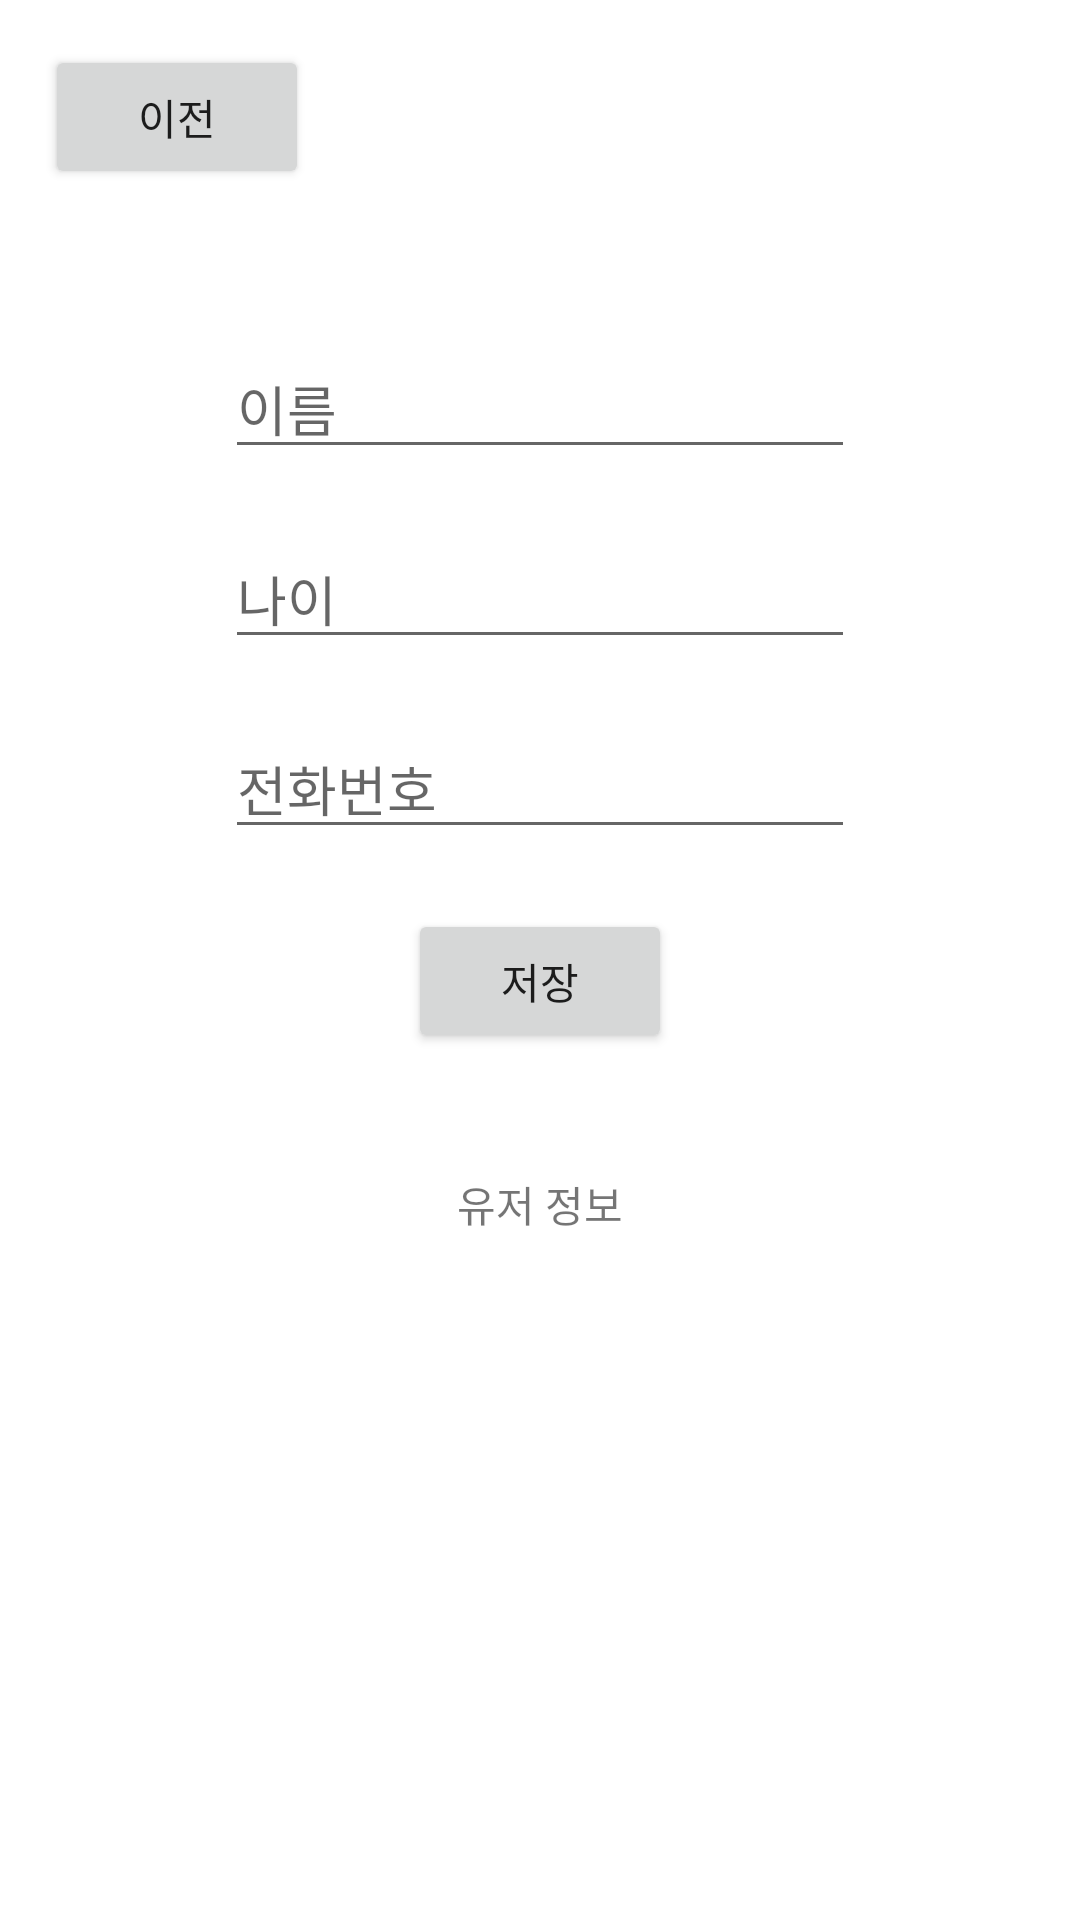

Write the Android layout XML for this screen, with the resource values it uses.
<!-- AndroidManifest.xml: application theme Theme.AndroidStudy_kotlin -->
<!-- res/layout/fragment_room.xml -->
<?xml version="1.0" encoding="utf-8"?>
<androidx.constraintlayout.widget.ConstraintLayout xmlns:android="http://schemas.android.com/apk/res/android"
    xmlns:app="http://schemas.android.com/apk/res-auto"
    xmlns:tools="http://schemas.android.com/tools"
    android:layout_width="match_parent"
    android:layout_height="match_parent"
    tools:context=".view.ui.test.RoomFragment">

    <Button
        android:id="@+id/btn_prev"
        android:layout_width="wrap_content"
        android:layout_height="wrap_content"
        android:layout_marginStart="15dp"
        android:layout_marginTop="15dp"
        android:text="이전"
        app:layout_constraintStart_toStartOf="parent"
        app:layout_constraintTop_toTopOf="parent" />

    <EditText
        android:id="@+id/et_user_name"
        android:layout_width="wrap_content"
        android:layout_height="wrap_content"
        android:layout_marginTop="50dp"
        android:ems="10"
        android:hint="이름"
        android:inputType="textPersonName"
        app:layout_constraintEnd_toEndOf="parent"
        app:layout_constraintStart_toStartOf="parent"
        app:layout_constraintTop_toBottomOf="@+id/btn_prev" />

    <EditText
        android:id="@+id/et_user_age"
        android:layout_width="wrap_content"
        android:layout_height="wrap_content"
        android:layout_marginTop="20dp"
        android:ems="10"
        android:hint="나이"
        android:inputType="number"
        app:layout_constraintEnd_toEndOf="parent"
        app:layout_constraintStart_toStartOf="parent"
        app:layout_constraintTop_toBottomOf="@+id/et_user_name" />

    <EditText
        android:id="@+id/et_user_phone"
        android:layout_width="wrap_content"
        android:layout_height="wrap_content"
        android:layout_marginTop="20dp"
        android:ems="10"
        android:hint="전화번호"
        android:inputType="number"
        app:layout_constraintEnd_toEndOf="parent"
        app:layout_constraintStart_toStartOf="parent"
        app:layout_constraintTop_toBottomOf="@+id/et_user_age" />

    <Button
        android:id="@+id/btn_save_user"
        android:layout_width="wrap_content"
        android:layout_height="wrap_content"
        android:layout_marginTop="20dp"
        android:text="저장"
        app:layout_constraintEnd_toEndOf="parent"
        app:layout_constraintStart_toStartOf="parent"
        app:layout_constraintTop_toBottomOf="@+id/et_user_phone" />

    <TextView
        android:id="@+id/tv_user"
        android:layout_width="wrap_content"
        android:layout_height="wrap_content"
        android:layout_marginTop="40dp"
        android:gravity="center"
        android:text="유저 정보"
        app:layout_constraintEnd_toEndOf="parent"
        app:layout_constraintStart_toStartOf="parent"
        app:layout_constraintTop_toBottomOf="@+id/btn_save_user" />

</androidx.constraintlayout.widget.ConstraintLayout>
<!-- resources referenced by this layout -->
<resources>
  <style name="Theme.AndroidStudy_kotlin" parent="Theme.MaterialComponents.Light.NoActionBar">
          
          <item name="colorPrimary">@color/purple_500</item>
          <item name="colorPrimaryVariant">@color/purple_700</item>
          <item name="colorOnPrimary">@color/white</item>
          
          <item name="colorSecondary">@color/teal_200</item>
          <item name="colorSecondaryVariant">@color/teal_700</item>
          <item name="colorOnSecondary">@color/black</item>
          <item name="android:windowLayoutInDisplayCutoutMode" tools:targetApi="o_mr1">shortEdges</item>
  
          
  
          <item name="android:statusBarColor">@android:color/transparent</item>
          <item name="android:windowLightStatusBar">true</item>
  
          
          <item name="bottomSheetDialogTheme">@style/AppBottomSheetDialogTheme</item>
      </style>
  <style name="AppBottomSheetDialogTheme" parent="Theme.Design.Light.BottomSheetDialog">
          <item name="bottomSheetStyle">@style/AppModalStyle</item>
      </style>
  <style name="AppModalStyle" parent="Widget.Design.BottomSheet.Modal">
          <item name="android:background">@drawable/bg_dialog_border</item>
      </style>
  <!-- not gathered from this repository: default colours our renderer supplied (Android Studio template values) -->
  <color name="purple_500">#FF6200EE</color>
  <color name="purple_700">#FF3700B3</color>
  <color name="teal_200">#FF03DAC5</color>
  <color name="teal_700">#FF018786</color>
  <color name="black">#FF000000</color>
  <color name="white">#FFFFFFFF</color>
</resources>
